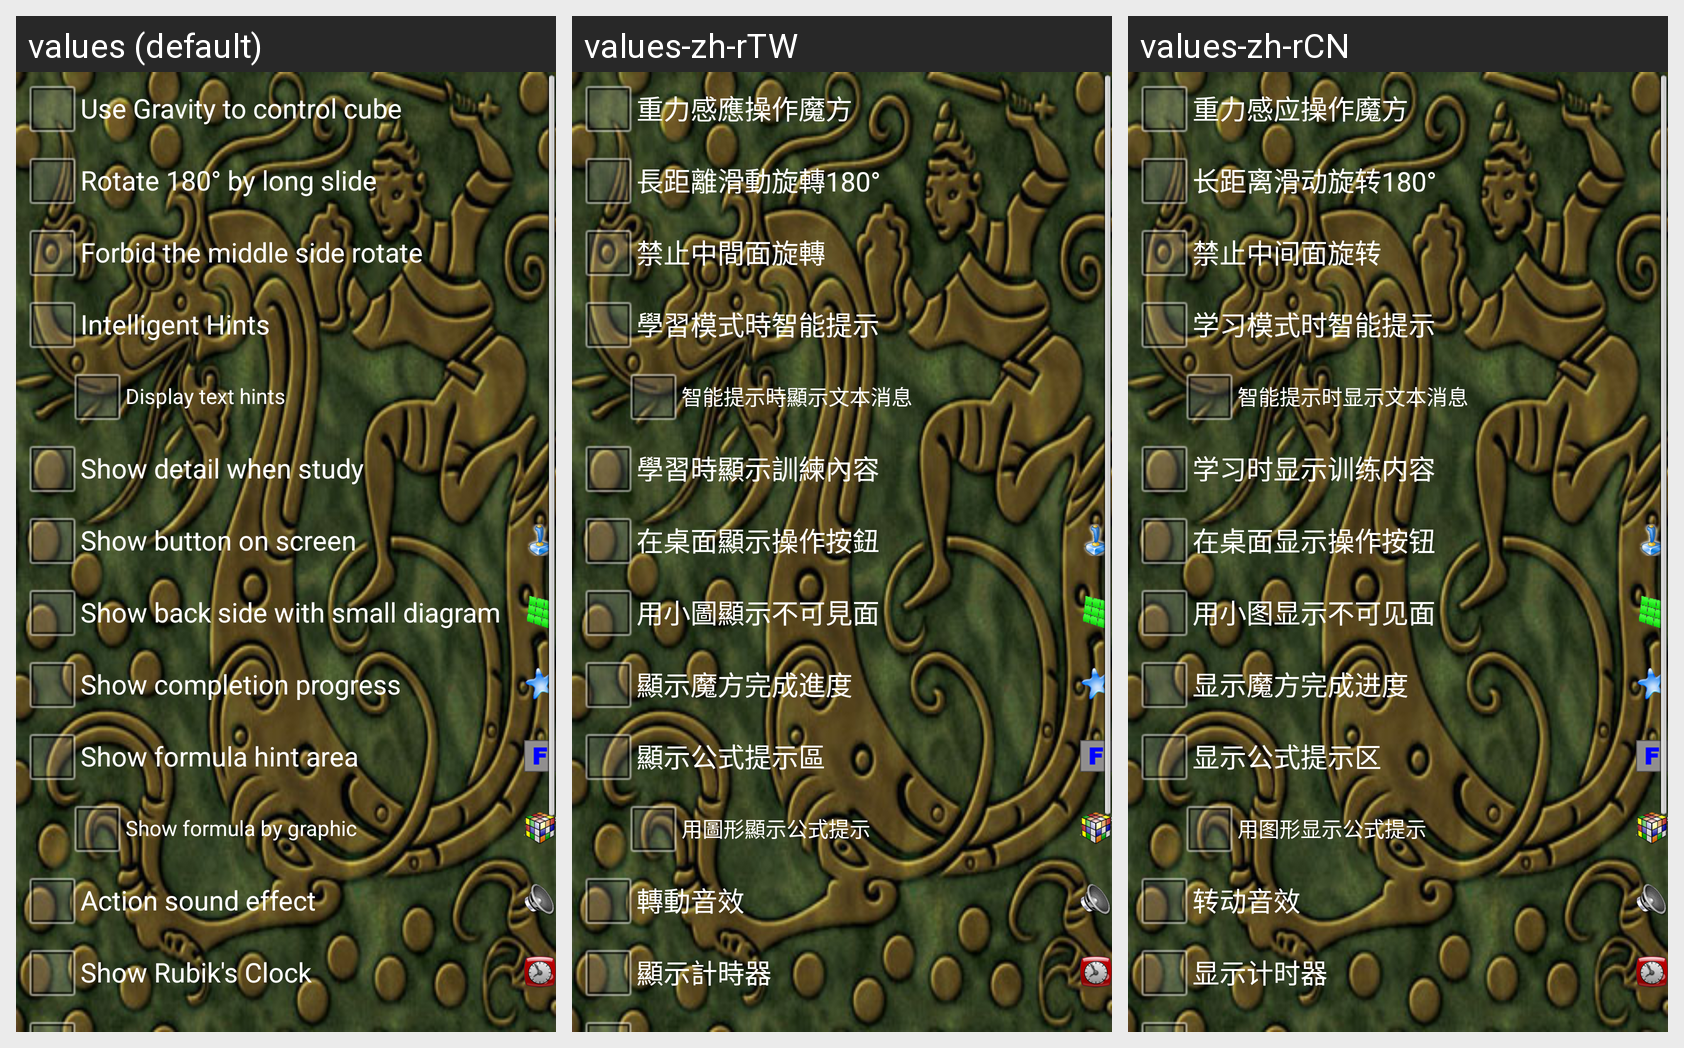

This grid shows one Android layout under several languages. Give, for every string resource on the screen, its name, the default text and each shown locale's text.
Android screen res/layout/setup.xml rendered under 3 locales, left to right: values (default), values-zh-rTW, values-zh-rCN. Device: Nexus 5 (rendered at 1080×1920; each locale shown at half size, 540×960, under a caption strip naming it); theme Theme.MainActivity.
Strings drawn on this screen, with the default value and each locale's value (text and hints the layout hard-codes, and strings that could not be matched under every locale, appear in the picture but are not listed):

setupShake
  values: Use Gravity to control cube
  values-zh-rTW: 重力感應操作魔方
  values-zh-rCN: 重力感应操作魔方

setup180degree
  values: Rotate 180° by long slide
  values-zh-rTW: 長距離滑動旋轉180°
  values-zh-rCN: 长距离滑动旋转180°

setupCenterPlate
  values: Forbid the middle side rotate
  values-zh-rTW: 禁止中間面旋轉
  values-zh-rCN: 禁止中间面旋转

setupIntelligentTip
  values: Intelligent Hints
  values-zh-rTW: 學習模式時智能提示
  values-zh-rCN: 学习模式时智能提示

setupIntelligentText
  values: Display text hints
  values-zh-rTW: 智能提示時顯示文本消息
  values-zh-rCN: 智能提示时显示文本消息

setupShowStudy
  values: Show detail when study
  values-zh-rTW: 學習時顯示訓練內容
  values-zh-rCN: 学习时显示训练内容

setupShowButton
  values: Show button on screen
  values-zh-rTW: 在桌面顯示操作按鈕
  values-zh-rCN: 在桌面显示操作按钮

setupShowUnseen
  values: Show back side with small diagram
  values-zh-rTW: 用小圖顯示不可見面
  values-zh-rCN: 用小图显示不可见面

setupShowStar
  values: Show completion progress
  values-zh-rTW: 顯示魔方完成進度
  values-zh-rCN: 显示魔方完成进度

setupShowTip
  values: Show formula hint area
  values-zh-rTW: 顯示公式提示區
  values-zh-rCN: 显示公式提示区

setupTipMode
  values: Show formula by graphic
  values-zh-rTW: 用圖形顯示公式提示
  values-zh-rCN: 用图形显示公式提示

setupSoundRotate
  values: Action sound effect
  values-zh-rTW: 轉動音效
  values-zh-rCN: 转动音效

setupShowTime
  values: Show Rubik's Clock
  values-zh-rTW: 顯示計時器
  values-zh-rCN: 显示计时器
